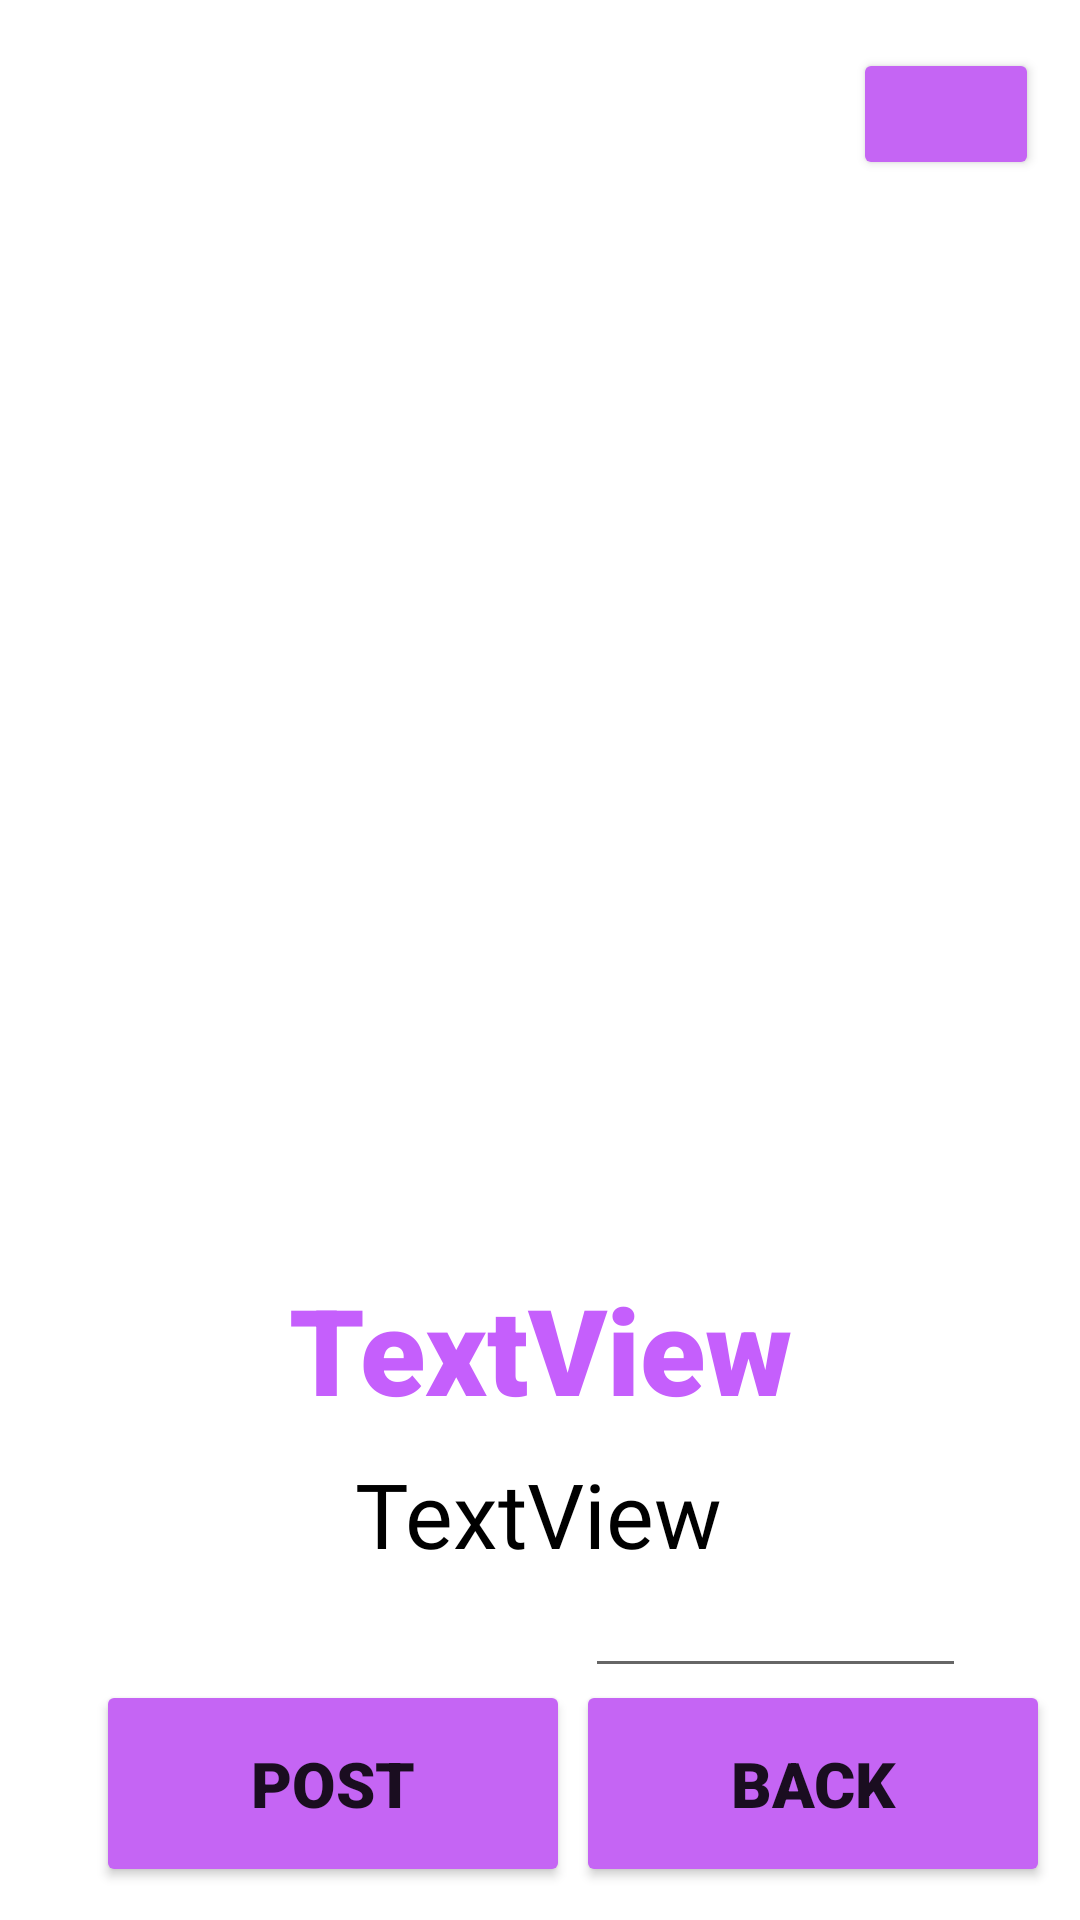

Android layout source for this screen:
<!-- AndroidManifest.xml: application theme Theme.FarmFriend -->
<!-- res/layout/activity_second_buy.xml -->
<?xml version="1.0" encoding="utf-8"?>
<androidx.constraintlayout.widget.ConstraintLayout xmlns:android="http://schemas.android.com/apk/res/android"
    xmlns:app="http://schemas.android.com/apk/res-auto"
    xmlns:tools="http://schemas.android.com/tools"
    android:layout_width="match_parent"
    android:layout_height="match_parent"
    tools:context=".SecondBuyActivity">

    <Button
        android:id="@+id/back_button"
        android:layout_width="158dp"
        android:layout_height="69dp"
        android:layout_marginStart="24dp"
        android:layout_marginEnd="32dp"
        android:backgroundTint="#C565F4"
        android:fontFamily="sans-serif-black"
        android:text="Back"
        android:textSize="21sp"
        app:icon="@drawable/ic_back_button"
        app:iconPadding="0dp"
        app:iconSize="52dp"
        app:layout_constraintBottom_toBottomOf="parent"
        app:layout_constraintEnd_toEndOf="parent"
        app:layout_constraintStart_toEndOf="@+id/post_button"
        app:layout_constraintTop_toBottomOf="@+id/description_text"
        app:layout_constraintVertical_bias="0.76"
        app:shapeAppearance="@style/ShapeAppearance.Material3.Corner.Small" />

    <ImageView
        android:id="@+id/titleImageView"
        android:layout_width="339dp"
        android:layout_height="293dp"
        android:layout_marginTop="80dp"
        app:layout_constraintEnd_toEndOf="parent"
        app:layout_constraintStart_toStartOf="parent"
        app:layout_constraintTop_toTopOf="parent"
        app:srcCompat="@drawable/weat" />

    <TextView
        android:id="@+id/title_text"
        android:layout_width="wrap_content"
        android:layout_height="wrap_content"
        android:layout_marginTop="50dp"
        android:fontFamily="sans-serif-black"
        android:text="TextView"
        android:textColor="#C55FFC"
        android:textSize="40sp"
        android:textStyle="bold"
        app:layout_constraintEnd_toEndOf="parent"
        app:layout_constraintStart_toStartOf="parent"
        app:layout_constraintTop_toBottomOf="@+id/titleImageView" />

    <TextView
        android:id="@+id/description_text"
        android:layout_width="wrap_content"
        android:layout_height="wrap_content"
        android:layout_marginTop="8dp"
        android:fontFamily="@font/boogaloo"
        android:text="TextView"
        android:textColor="@color/black"
        android:textSize="30sp"
        android:textStyle="normal"
        app:layout_constraintEnd_toEndOf="parent"
        app:layout_constraintHorizontal_bias="0.498"
        app:layout_constraintStart_toStartOf="parent"
        app:layout_constraintTop_toBottomOf="@+id/title_text" />

    <Button
        android:id="@+id/post_button"
        android:layout_width="158dp"
        android:layout_height="69dp"
        android:layout_marginStart="32dp"
        android:backgroundTint="#C565F4"
        android:fontFamily="sans-serif-black"
        android:text="Post"
        android:textSize="21sp"
        app:icon="@drawable/submiticon"
        app:iconPadding="0dp"
        app:iconSize="63dp"
        app:layout_constraintBottom_toBottomOf="parent"
        app:layout_constraintStart_toStartOf="parent"
        app:layout_constraintTop_toBottomOf="@+id/description_text"
        app:layout_constraintVertical_bias="0.76"
        app:shapeAppearance="@style/ShapeAppearance.Material3.Corner.Small" />

    <TextView
        android:id="@+id/price_label"
        android:layout_width="wrap_content"
        android:layout_height="wrap_content"
        android:layout_marginStart="38dp"
        android:layout_marginTop="36dp"
        android:fontFamily="@font/alike"
        android:text="Enter Price (per kg) ₹:"
        android:textColor="@color/black"
        android:textSize="20sp"
        app:layout_constraintBottom_toTopOf="@+id/post_button"
        app:layout_constraintEnd_toStartOf="@+id/enter_price"
        app:layout_constraintHorizontal_bias="0.0"
        app:layout_constraintStart_toStartOf="parent"
        app:layout_constraintTop_toBottomOf="@+id/description_text"
        app:layout_constraintVertical_bias="0.0" />

    <EditText
        android:id="@+id/enter_price"
        android:layout_width="127dp"
        android:layout_height="39dp"
        android:layout_marginEnd="38dp"
        android:ems="10"
        android:inputType="number"
        android:textColorHighlight="@color/purple_200"
        android:textColorLink="@color/purple_200"
        app:layout_constraintBottom_toTopOf="@+id/post_button"
        app:layout_constraintEnd_toEndOf="parent"
        app:layout_constraintTop_toBottomOf="@+id/description_text"
        app:layout_constraintVertical_bias="0.294" />

    <Button
        android:id="@+id/go_cart"
        android:layout_width="62dp"
        android:layout_height="44dp"
        android:layout_marginTop="16dp"
        android:backgroundTint="#C565F4"
        android:textSize="0sp"
        app:icon="@drawable/carticon"
        app:iconPadding="0dp"
        app:iconSize="30dp"
        app:layout_constraintBottom_toTopOf="@+id/titleImageView"
        app:layout_constraintEnd_toEndOf="parent"
        app:layout_constraintHorizontal_bias="0.954"
        app:layout_constraintStart_toStartOf="parent"
        app:layout_constraintTop_toTopOf="parent"
        app:layout_constraintVertical_bias="0.0"
        app:shapeAppearance="@style/ShapeAppearance.Material3.Corner.Small"
        app:shapeAppearanceOverlay="@style/ShapeAppearance.Material3.Corner.Large" />

</androidx.constraintlayout.widget.ConstraintLayout>
<!-- resources referenced by this layout -->
<resources>
  <!-- drawable ic_back_button (drawable) -->
  <vector xmlns:android="http://schemas.android.com/apk/res/android"
      android:width="24dp"
      android:height="24dp"
      android:viewportWidth="24"
      android:viewportHeight="24">
      <path
          android:pathData="M15,18L9,12L15,6"
          android:strokeLineJoin="round"
          android:strokeWidth="2"
          android:fillColor="#00000000"
          android:strokeColor="#C55FFC"
          android:strokeLineCap="round"/>
  </vector>
  <style name="Theme.FarmFriend" parent="Theme.MaterialComponents.DayNight.DarkActionBar">
          
          <item name="colorPrimary">@color/purple_500</item>
          <item name="colorPrimaryVariant">@color/purple_700</item>
          <item name="colorOnPrimary">@color/white</item>
          
          <item name="colorSecondary">@color/teal_200</item>
          <item name="colorSecondaryVariant">@color/teal_700</item>
          <item name="colorOnSecondary">@color/black</item>
          
          <item name="android:statusBarColor">?attr/colorPrimaryVariant</item>
          
      </style>
  <!-- not gathered from this repository: default colours our renderer supplied (Android Studio template values) -->
  <color name="purple_200">#FFBB86FC</color>
  <color name="purple_500">#FF6200EE</color>
  <color name="purple_700">#FF3700B3</color>
  <color name="teal_200">#FF03DAC5</color>
  <color name="teal_700">#FF018786</color>
  <color name="black">#FF000000</color>
  <color name="white">#FFFFFFFF</color>
</resources>
